Run: headless pygame with SDL's dummy video driver; simulated clock (each Clock.tick advances the game by its frame time, no real sleeping); random seed 0; keys injected as events and as key.get_pressed() state; no mouse input.
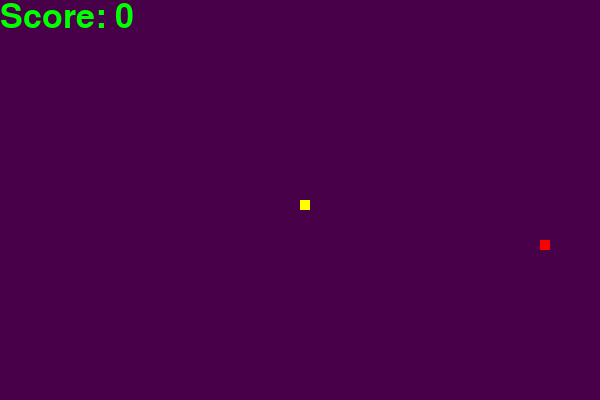
Frame 1 of 4 · flips 1–60 · no input
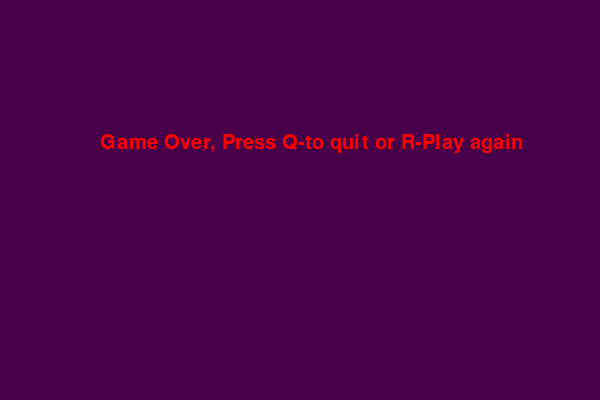
Frame 2 of 4 · flips 61–180 · tapped SPACE, RETURN · held RIGHT (→), D
Frame 3 of 4 · flips 181–300 · held DOWN (↓), S · screen unchanged from frame 2, image omitted
Frame 4 of 4 · flips 301–420 · held LEFT (←), A, UP (↑), W · screen unchanged from frame 3, image omitted

The pygame program that drew these frames:

import pygame
import random

# Common settings
HEIGHT = 400
WIDTH = 600
FPS = 30


# COLOURS
BLACK = (72, 0, 72)
BLUE = (0, 0, 255)
RED = (255, 0, 0)
GREEN = (0, 255, 0)
WHITE = (255, 255, 255)
YELLOW = (255, 255, 0)

# initialize pygame window and sound
pygame.init()
pygame.mixer.init()
screen = pygame.display.set_mode((WIDTH, HEIGHT))
pygame.display.set_caption("Classic Snake")
clock = pygame.time.Clock()

# Global variables



def Score(score):
    font = pygame.font.Font(None, 50)
    value = font.render("Score: " + str(score), True, GREEN)
    screen.blit(value, (0, 0))

def snake(snake_block, snake_list):
    for h in snake_list:
        pygame.draw.rect(screen, YELLOW, (h[0], h[1], snake_block, snake_block))


def message(msg):
    font = pygame.font.Font(None, 30)
    message = font.render(msg, True, RED)
    screen.blit(message, (WIDTH//6, HEIGHT//3))





# Game loop
def game_loop():
    x = WIDTH//2
    y = HEIGHT//2
    x_new = 0
    y_new = 0
    snake_block = 10
    snake_speed = 15
    snake_list = []
    length_snake = 1
    game_close = False
    foodx = random.randrange(0, (WIDTH-snake_block)//10)*10
    foody = random.randrange(0, (HEIGHT-snake_block)//10)*10

    # Game loop
    running = True
    while running:

        while game_close == True:
            screen.fill(BLACK)
            message("Game Over, Press Q-to quit or R-Play again")
            pygame.display.update()
            for event in pygame.event.get():
                if event.type == pygame.KEYDOWN:
                    if event.key == pygame.K_q:
                        running = False
                        game_close = False
                    if event.key == pygame.K_r:
                        game_loop()

        for event in pygame.event.get():
            if event.type == pygame.QUIT:
                running = False
            if event.type == pygame.KEYDOWN:
                if event.key == pygame.K_LEFT:
                    x_new = -snake_block
                    y_new = 0
                elif event.key == pygame.K_RIGHT:
                    x_new = snake_block
                    y_new = 0
                elif event.key == pygame.K_UP:
                    y_new = -snake_block
                    x_new = 0
                elif event.key == pygame.K_DOWN:
                    y_new = snake_block
                    x_new = 0

        if x >= WIDTH or x < 0 or y >= HEIGHT or y < 0:
            game_close = True

        x += x_new
        y += y_new
        snake_Head = []
        snake_Head.append(x)
        snake_Head.append(y)
        snake_list.append(snake_Head)
        if len(snake_list) > length_snake:
            del snake_list[0]

        for h in snake_list[:-1]:
            if h == snake_Head:
                game_close = True

        screen.fill(BLACK)
        pygame.draw.rect(screen, RED, [foodx, foody, snake_block, snake_block])
        snake(snake_block, snake_list)
        Score(length_snake - 1)

        if x == foodx and y == foody:
            foodx = random.randrange(0, (WIDTH-snake_block)//10)*10
            foody = random.randrange(0, (HEIGHT-snake_block)//10)*10
            length_snake += 1

        clock.tick(snake_speed)
        pygame.display.update()



game_loop()
pygame.quit()
